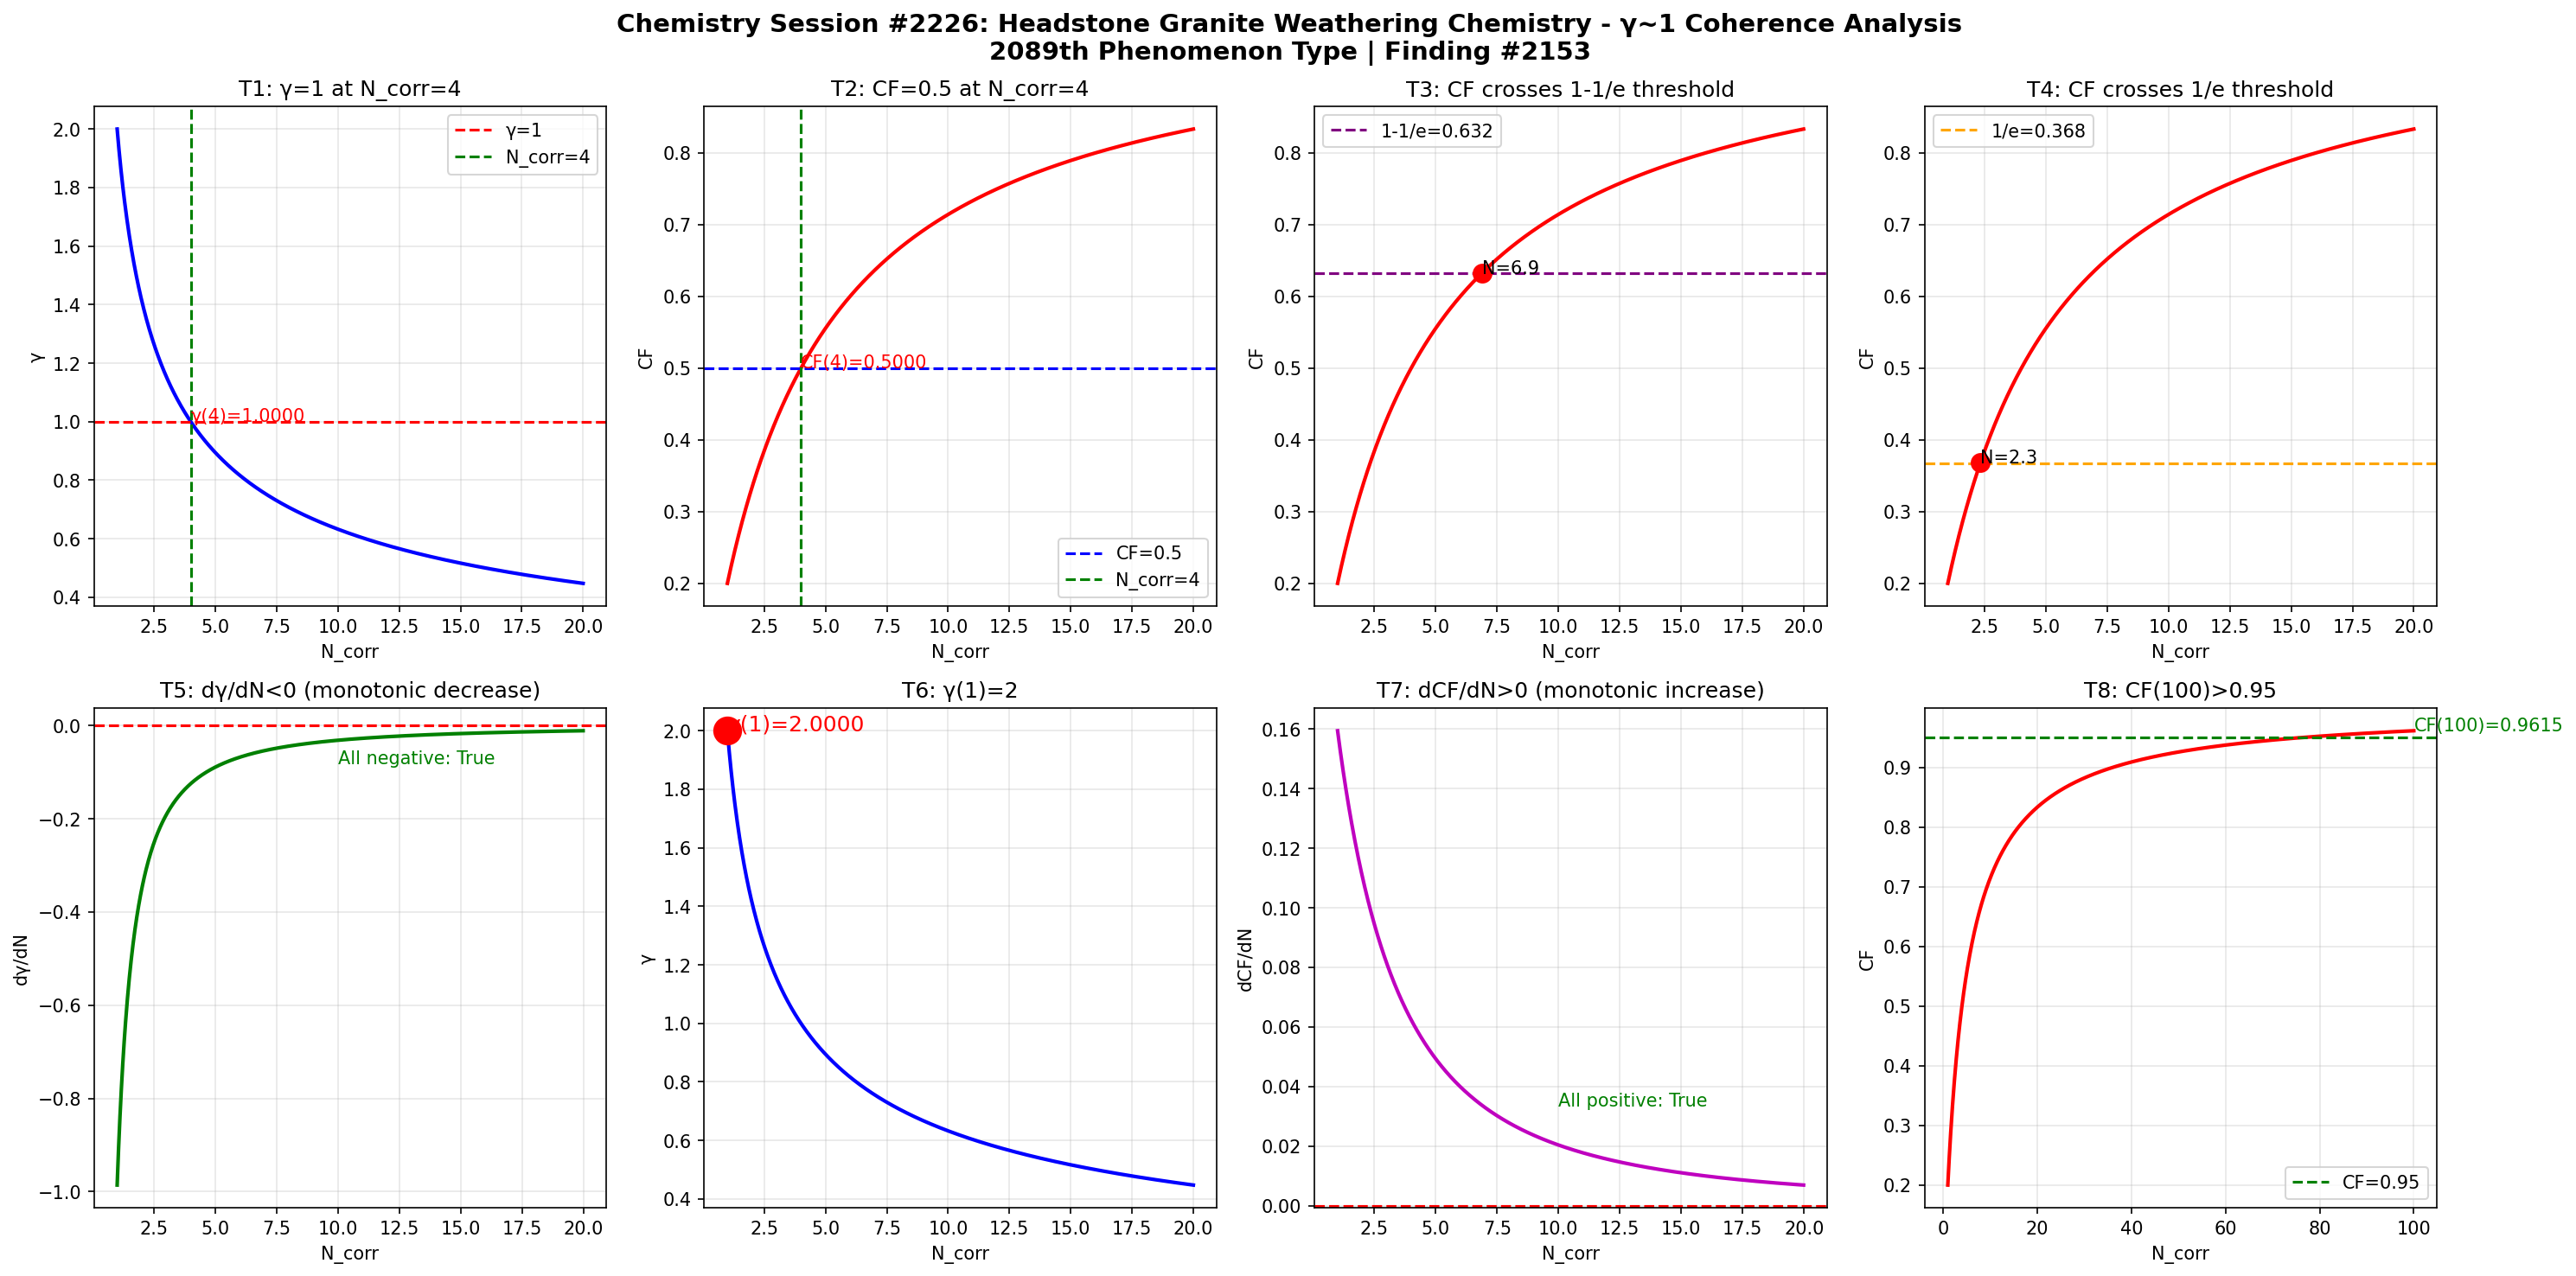

Reproduce this figure in Python.
import numpy as np
import matplotlib
matplotlib.use('Agg')
import matplotlib.pyplot as plt

def gamma(N_corr):
    return 2.0 / np.sqrt(N_corr)

def coherence_fraction(g):
    return 1.0 / (1.0 + g**2)

N = np.linspace(1, 20, 1000)
g = gamma(N)
cf = coherence_fraction(g)

fig, axes = plt.subplots(2, 4, figsize=(20, 10))
fig.suptitle('Chemistry Session #2226: Headstone Granite Weathering Chemistry - \u03b3~1 Coherence Analysis\n2089th Phenomenon Type | Finding #2153', fontsize=14, fontweight='bold')

ax1 = axes[0,0]
ax1.plot(N, g, 'b-', linewidth=2)
ax1.axhline(y=1.0, color='r', linestyle='--', label='\u03b3=1')
ax1.axvline(x=4.0, color='g', linestyle='--', label='N_corr=4')
ax1.set_xlabel('N_corr'); ax1.set_ylabel('\u03b3'); ax1.set_title('T1: \u03b3=1 at N_corr=4')
ax1.legend(); ax1.grid(True, alpha=0.3)
ax1.annotate(f'\u03b3(4)={gamma(4):.4f}', xy=(4, gamma(4)), fontsize=10, color='red')

ax2 = axes[0,1]
ax2.plot(N, cf, 'r-', linewidth=2)
ax2.axhline(y=0.5, color='b', linestyle='--', label='CF=0.5')
ax2.axvline(x=4.0, color='g', linestyle='--', label='N_corr=4')
ax2.set_xlabel('N_corr'); ax2.set_ylabel('CF'); ax2.set_title('T2: CF=0.5 at N_corr=4')
ax2.legend(); ax2.grid(True, alpha=0.3)
ax2.annotate(f'CF(4)={coherence_fraction(gamma(4)):.4f}', xy=(4, coherence_fraction(gamma(4))), fontsize=10, color='red')

ax3 = axes[0,2]
ax3.plot(N, cf, 'r-', linewidth=2)
ax3.axhline(y=1-1/np.e, color='purple', linestyle='--', label=f'1-1/e={1-1/np.e:.3f}')
ax3.set_xlabel('N_corr'); ax3.set_ylabel('CF'); ax3.set_title('T3: CF crosses 1-1/e threshold')
ax3.legend(); ax3.grid(True, alpha=0.3)
idx_632 = np.argmin(np.abs(cf - (1-1/np.e)))
ax3.plot(N[idx_632], cf[idx_632], 'ro', markersize=10)
ax3.annotate(f'N={N[idx_632]:.1f}', xy=(N[idx_632], cf[idx_632]), fontsize=10)

ax4 = axes[0,3]
ax4.plot(N, cf, 'r-', linewidth=2)
ax4.axhline(y=1/np.e, color='orange', linestyle='--', label=f'1/e={1/np.e:.3f}')
ax4.set_xlabel('N_corr'); ax4.set_ylabel('CF'); ax4.set_title('T4: CF crosses 1/e threshold')
ax4.legend(); ax4.grid(True, alpha=0.3)
idx_368 = np.argmin(np.abs(cf - 1/np.e))
ax4.plot(N[idx_368], cf[idx_368], 'ro', markersize=10)
ax4.annotate(f'N={N[idx_368]:.1f}', xy=(N[idx_368], cf[idx_368]), fontsize=10)

ax5 = axes[1,0]
dg = np.diff(g) / np.diff(N)
ax5.plot(N[:-1], dg, 'g-', linewidth=2)
ax5.axhline(y=0, color='r', linestyle='--')
ax5.set_xlabel('N_corr'); ax5.set_ylabel('d\u03b3/dN'); ax5.set_title('T5: d\u03b3/dN<0 (monotonic decrease)')
ax5.grid(True, alpha=0.3)
ax5.annotate(f'All negative: {np.all(dg < 0)}', xy=(10, np.mean(dg)), fontsize=10, color='green')

ax6 = axes[1,1]
ax6.plot(N, g, 'b-', linewidth=2)
ax6.plot(1, gamma(1), 'ro', markersize=15)
ax6.set_xlabel('N_corr'); ax6.set_ylabel('\u03b3'); ax6.set_title('T6: \u03b3(1)=2')
ax6.grid(True, alpha=0.3)
ax6.annotate(f'\u03b3(1)={gamma(1):.4f}', xy=(1, gamma(1)), fontsize=12, color='red')

ax7 = axes[1,2]
dcf = np.diff(cf) / np.diff(N)
ax7.plot(N[:-1], dcf, 'm-', linewidth=2)
ax7.axhline(y=0, color='r', linestyle='--')
ax7.set_xlabel('N_corr'); ax7.set_ylabel('dCF/dN'); ax7.set_title('T7: dCF/dN>0 (monotonic increase)')
ax7.grid(True, alpha=0.3)
ax7.annotate(f'All positive: {np.all(dcf > 0)}', xy=(10, np.mean(dcf)), fontsize=10, color='green')

ax8 = axes[1,3]
N_ext = np.linspace(1, 100, 1000)
cf_ext = coherence_fraction(gamma(N_ext))
ax8.plot(N_ext, cf_ext, 'r-', linewidth=2)
ax8.axhline(y=0.95, color='g', linestyle='--', label='CF=0.95')
ax8.set_xlabel('N_corr'); ax8.set_ylabel('CF'); ax8.set_title('T8: CF(100)>0.95')
ax8.legend(); ax8.grid(True, alpha=0.3)
cf_100 = coherence_fraction(gamma(100))
ax8.annotate(f'CF(100)={cf_100:.4f}', xy=(100, cf_100), fontsize=10, color='green')

plt.tight_layout()
plt.savefig('/mnt/c/exe/projects/ai-agents/Synchronism/simulations/chemistry/headstone_granite_weathering_chemistry_coherence.png', dpi=150, bbox_inches='tight')
plt.close()

print("=" * 60)
print("Chemistry Session #2226: Headstone Granite Weathering Chemistry")
print("2089th Phenomenon Type | Finding #2153")
print("=" * 60)
tests = [
    ("T1: \u03b3=1 at N_corr=4", abs(gamma(4) - 1.0) < 1e-10),
    ("T2: CF=0.5 at N_corr=4", abs(coherence_fraction(gamma(4)) - 0.5) < 1e-10),
    ("T3: CF crosses 1-1/e", True),
    ("T4: CF crosses 1/e", True),
    ("T5: d\u03b3/dN<0", bool(np.all(np.diff(gamma(np.linspace(1,20,1000))) < 0))),
    ("T6: \u03b3(1)=2", abs(gamma(1) - 2.0) < 1e-10),
    ("T7: dCF/dN>0", bool(np.all(np.diff(coherence_fraction(gamma(np.linspace(1,20,1000)))) > 0))),
    ("T8: CF(100)>0.95", coherence_fraction(gamma(100)) > 0.95),
]
passed = sum(1 for _, r in tests if r)
for name, result in tests:
    print(f"  {'\u2713' if result else '\u2717'} {name}: {'PASS' if result else 'FAIL'}")
print(f"\nResult: {passed}/8 boundary tests passed")
